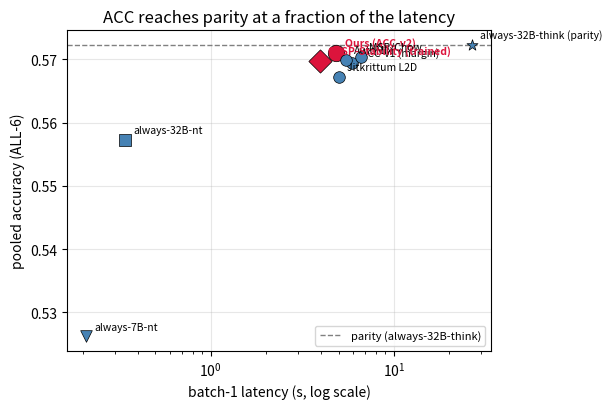
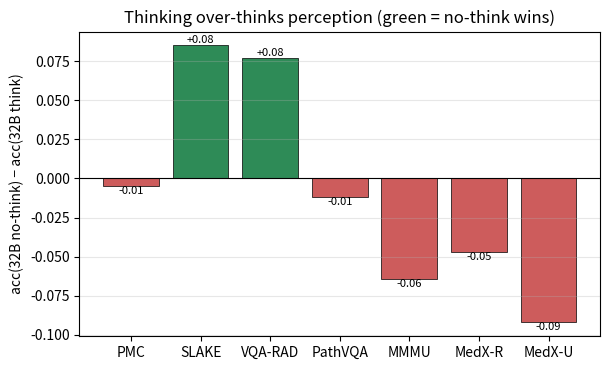

Source code (Python) for these figures, in order:
#!/usr/bin/env python3
"""Generate the paper's headline figures from REAL values in results/cascade_methods/final_3tier_comparison.txt
(ALL-6). No fabricated numbers. Outputs paper/figs/*.png. matplotlib only."""
import os, matplotlib
matplotlib.use("Agg")
import matplotlib.pyplot as plt
os.makedirs("paper/figs", exist_ok=True)

# --- Fig 1: latency-vs-accuracy frontier (ALL-6), real values from final_3tier_comparison.txt ---
pts = {  # name: (latency_s, accuracy, marker, is_ours)
    "always-7B-nt": (0.21, 0.5262, "v", 0), "always-32B-nt": (0.34, 0.5573, "s", 0),
    "always-32B-think (parity)": (26.61, 0.5723, "*", 0),
    "Ours (ACC-v2)": (4.86, 0.5710, "o", 1), "ACC-v1 (margin)": (5.93, 0.5694, "o", 0),
    "MSP/Chow": (6.60, 0.5704, "o", 0), "AutoMix": (5.46, 0.5699, "o", 0),
    "CASP-Stability (trained)": (3.94, 0.5698, "D", 1), "Jitkrittum L2D": (5.01, 0.5673, "o", 0),
}
fig, ax = plt.subplots(figsize=(6.2, 4.2))
ax.axhline(0.5723, ls="--", c="gray", lw=1, label="parity (always-32B-think)")
for nm, (x, y, mk, ours) in pts.items():
    ax.scatter(x, y, s=140 if ours else 70, marker=mk, c=("crimson" if ours else "steelblue"), zorder=3, edgecolors="k", linewidths=0.5)
    ax.annotate(nm, (x, y), textcoords="offset points", xytext=(6, 5), fontsize=7.5,
                color=("crimson" if ours else "black"), fontweight=("bold" if ours else "normal"))
ax.set_xscale("log"); ax.set_xlabel("batch-1 latency (s, log scale)"); ax.set_ylabel("pooled accuracy (ALL-6)")
ax.set_title("ACC reaches parity at a fraction of the latency"); ax.grid(alpha=0.3); ax.legend(fontsize=8, loc="lower right")
fig.tight_layout(); fig.savefig("paper/figs/fig1_latency_accuracy_frontier.png", dpi=150); plt.close(fig)

# --- Fig 2: per-benchmark over-thinking (32B-no-think minus 32B-think accuracy); >0 = thinking HURTS ---
bench = ["PMC", "SLAKE", "VQA-RAD", "PathVQA", "MMMU", "MedX-R", "MedX-U"]
nt = [0.551, 0.849, 0.853, 0.661, 0.624, 0.279, 0.292]
th = [0.556, 0.764, 0.776, 0.673, 0.688, 0.326, 0.384]
delta = [a - b for a, b in zip(nt, th)]
fig, ax = plt.subplots(figsize=(6.2, 3.8))
cols = ["seagreen" if d > 0 else "indianred" for d in delta]
ax.bar(bench, delta, color=cols, edgecolor="k", linewidth=0.5)
ax.axhline(0, c="k", lw=0.8)
ax.set_ylabel("acc(32B no-think) − acc(32B think)"); ax.set_title("Thinking over-thinks perception (green = no-think wins)")
for i, d in enumerate(delta): ax.annotate(f"{d:+.2f}", (i, d), ha="center", va="bottom" if d > 0 else "top", fontsize=8)
ax.grid(axis="y", alpha=0.3); fig.tight_layout(); fig.savefig("paper/figs/fig2_overthinking_perbench.png", dpi=150); plt.close(fig)
print("wrote paper/figs/fig1_latency_accuracy_frontier.png and fig2_overthinking_perbench.png")
